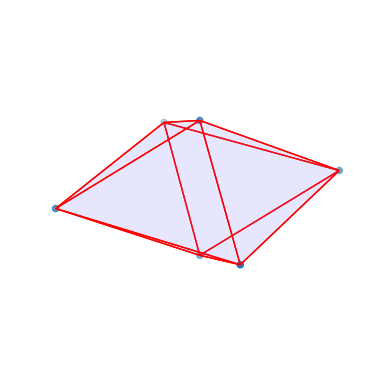

Source code (Python):
from matplotlib import pyplot as plt
from mpl_toolkits.mplot3d.art3d import Poly3DCollection, Line3DCollection
import numpy as np

a = 1

fig = plt.figure()
ax = fig.add_subplot(111, projection='3d')
plt.axis('off')
# Вершины клина
v = np.array([[a, a, 0], [-a, a, 0], [-a, -a, 0], [a, -a, 0], [0, 0, -2*a/np.sqrt(2)], [0, 0, 2*a/np.sqrt(2)]])
ax.scatter3D(v[:, 0], v[:, 1], v[:, 2])

# Генерация граней клина
gr = [[v[0], v[1], v[4]], [v[0], v[3], v[4]], [v[2], v[1], v[4]], [v[2], v[3], v[4]], [v[0], v[1], v[5]], [v[0], v[3], v[5]],\
      [v[2], v[1], v[5]], [v[2], v[3], v[5]]]

face_color = [0.5, 0.5, 1]
# Добавление на график клина
ax.add_collection3d(Poly3DCollection(gr, facecolors=face_color, linewidths=1, edgecolors='red', alpha=0.1))

plt.show()
